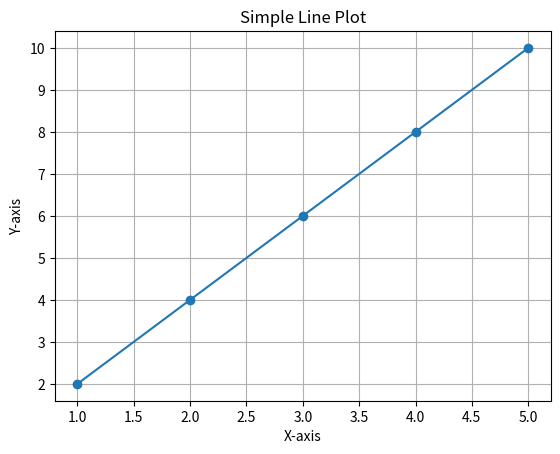

Write the Python code that produced this figure.
# -*- coding: utf-8 -*-
"""Untitled0.ipynb

Automatically generated by Colab.

Original file is located at
    https://colab.research.google.com/drive/1Jje02j7XadUvKtSPBnVtM8avchwPC_xf

# Student Info Dictionary
"""

student = {
    "name": "Ali",
    "age": 21,
    "roll_number": "BSC-123",
    "grade": "B"
}

# 1. Print keys and values
print("Keys:", student.keys())
print("Values:", student.values())


student["grade"] = "A"
print("Updated grade:", student["grade"])


student["email"] = "ali@example.com"
print("After adding email:", student)

del student["roll_number"]
print("After deleting roll_number:", student)

"""# Line Plot Matplotlib"""

import matplotlib.pyplot as plt

# Data
X = [1, 2, 3, 4, 5]
Y = [2, 4, 6, 8, 10]

# Create plot
plt.plot(X, Y, marker='o')
plt.title("Simple Line Plot")
plt.xlabel("X-axis")
plt.ylabel("Y-axis")
plt.grid(True)
plt.show()

"""# Water Jug Problem using BFS & DFS"""

from collections import deque
import time
import sys

JUG1 = 4  # Capacity of Jug 1
JUG2 = 3  # Capacity of Jug 2
GOAL = 1

# BFS
def water_jug_bfs():
    start = (0, 0)
    visited = set()
    queue = deque([[start]])

    while queue:
        path = queue.popleft()
        state = path[-1]

        if state[0] == GOAL or state[1] == GOAL:
            return path

        if state in visited:
            continue
        visited.add(state)

        x, y = state
        next_states = set()

        # Fill Jug1 or Jug2
        next_states.add((JUG1, y))
        next_states.add((x, JUG2))
        # Empty Jug1 or Jug2
        next_states.add((0, y))
        next_states.add((x, 0))
        # Pour Jug1 -> Jug2
        pour = min(x, JUG2 - y)
        next_states.add((x - pour, y + pour))
        # Pour Jug2 -> Jug1
        pour = min(y, JUG1 - x)
        next_states.add((x + pour, y - pour))

        for s in next_states:
            if s not in visited:
                queue.append(path + [s])

# DFS
def water_jug_dfs():
    start = (0, 0)
    stack = [[start]]
    visited = set()

    while stack:
        path = stack.pop()
        state = path[-1]

        if state[0] == GOAL or state[1] == GOAL:
            return path

        if state in visited:
            continue
        visited.add(state)

        x, y = state
        next_states = set()

        next_states.add((JUG1, y))
        next_states.add((x, JUG2))
        next_states.add((0, y))
        next_states.add((x, 0))
        pour = min(x, JUG2 - y)
        next_states.add((x - pour, y + pour))
        pour = min(y, JUG1 - x)
        next_states.add((x + pour, y - pour))

        for s in next_states:
            if s not in visited:
                stack.append(path + [s])

# Compare performance
start_time = time.time()
bfs_path = water_jug_bfs()
bfs_time = time.time() - start_time
bfs_memory = sys.getsizeof(bfs_path)

start_time = time.time()
dfs_path = water_jug_dfs()
dfs_time = time.time() - start_time
dfs_memory = sys.getsizeof(dfs_path)

print("BFS Path:", bfs_path)
print("BFS Steps:", len(bfs_path), "Time:", bfs_time, "Memory:", bfs_memory)

print("DFS Path:", dfs_path)
print("DFS Steps:", len(dfs_path), "Time:", dfs_time, "Memory:", dfs_memory)

"""# A Search in a Maze"""

import heapq

# Example Maze (0 = free, 1 = wall)
maze = [
    [0, 0, 0, 1],
    [1, 0, 0, 1],
    [0, 0, 0, 0],
    [0, 1, 0, 0]
]

start = (0, 0)  # A
goal = (3, 3)   # Y

def heuristic(a, b):
    return abs(a[0]-b[0]) + abs(a[1]-b[1])  # Manhattan distance

def astar(maze, start, goal):
    rows, cols = len(maze), len(maze[0])
    open_set = []
    heapq.heappush(open_set, (0 + heuristic(start, goal), 0, start, [start]))
    visited = set()

    while open_set:
        f, g, current, path = heapq.heappop(open_set)
        if current == goal:
            return path

        if current in visited:
            continue
        visited.add(current)

        x, y = current
        for dx, dy in [(0,1),(0,-1),(1,0),(-1,0)]:
            nx, ny = x+dx, y+dy
            if 0 <= nx < rows and 0 <= ny < cols and maze[nx][ny] == 0:
                heapq.heappush(open_set, (g+1+heuristic((nx, ny), goal), g+1, (nx, ny), path+[(nx, ny)]))

path = astar(maze, start, goal)
print("A* Path:", path)
print("Steps:", len(path))